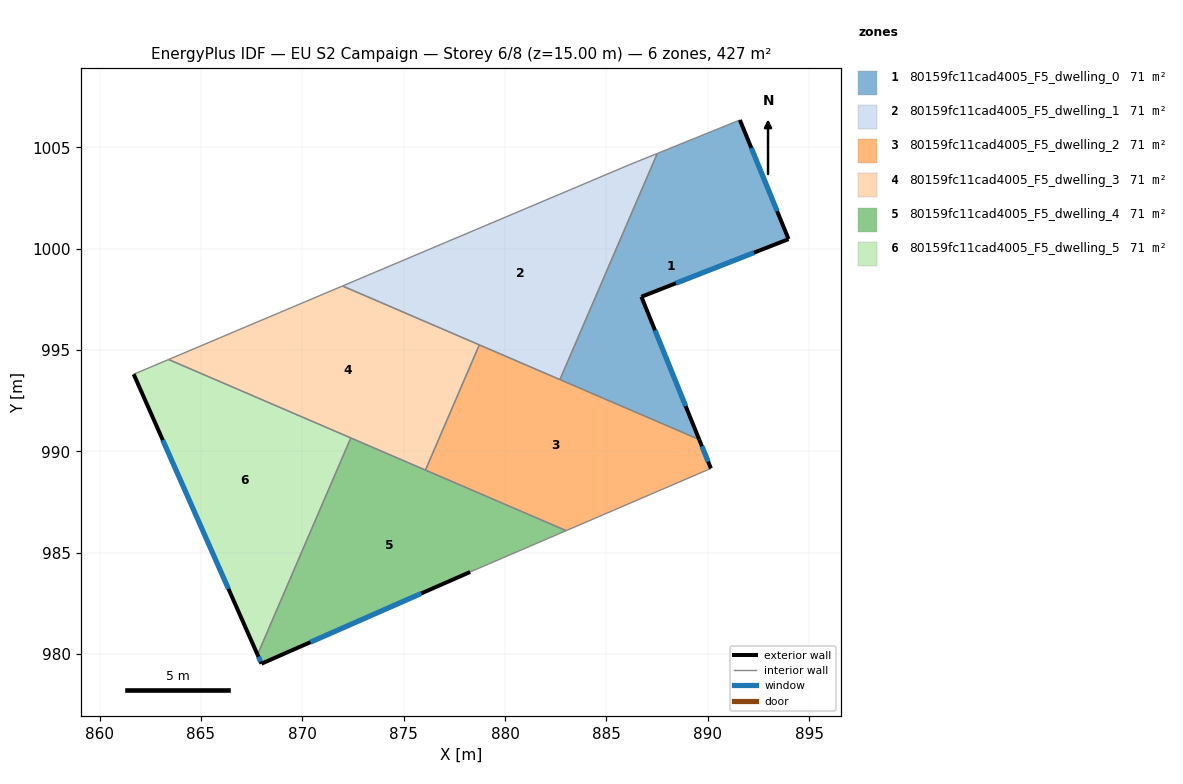
=== STOREY PLAN SPEC (per zone: floor XY polygon, exterior-wall plan segments, windows/doors) ===
zone 1: 80159fc11cad4005_F5_dwelling_0  (71.1 m²)
  floor: (891.59, 1006.35) (893.99, 1000.47) (886.73, 997.63) (889.58, 990.59) (882.71, 993.54) (887.51, 1004.70)
  exterior wall: (893.99, 1000.47) – (891.59, 1006.35)  [6.3 m]
    window: (893.43, 1001.85) – (892.15, 1004.97)  [5.4 m²]
  exterior wall: (886.73, 997.63) – (893.99, 1000.47)  [7.8 m]
    window: (888.43, 998.30) – (892.28, 999.81)  [6.6 m²]
  exterior wall: (889.58, 990.59) – (886.73, 997.63)  [7.6 m]
    window: (888.91, 992.24) – (887.40, 995.98)  [6.4 m²]
  interior walls: 3
zone 2: 80159fc11cad4005_F5_dwelling_1  (71.1 m²)
  floor: (887.51, 1004.70) (882.71, 993.54) (871.98, 998.16) (886.13, 1004.14)
  interior walls: 5
zone 3: 80159fc11cad4005_F5_dwelling_2  (71.1 m²)
  floor: (889.58, 990.59) (890.16, 989.16) (883.02, 986.09) (876.07, 989.08) (878.73, 995.26)
  exterior wall: (890.16, 989.16) – (889.58, 990.59)  [1.5 m]
    window: (890.02, 989.50) – (889.72, 990.25)  [1.3 m²]
  interior walls: 5
zone 4: 80159fc11cad4005_F5_dwelling_3  (71.1 m²)
  floor: (878.73, 995.26) (876.07, 989.08) (863.40, 994.54) (871.98, 998.16)
  interior walls: 5
zone 5: 80159fc11cad4005_F5_dwelling_4  (71.1 m²)
  floor: (883.02, 986.09) (878.52, 984.16) (878.28, 984.05) (867.98, 979.53) (867.79, 979.97) (872.39, 990.67)
  exterior wall: (867.98, 979.53) – (878.28, 984.05)  [11.2 m]
    window: (870.40, 980.59) – (875.86, 982.99)  [9.5 m²]
  exterior wall: (867.79, 979.97) – (867.98, 979.53)  [0.5 m]
    window: (867.84, 979.87) – (867.94, 979.63)  [0.4 m²]
  interior walls: 5
zone 6: 80159fc11cad4005_F5_dwelling_5  (71.1 m²)
  floor: (872.39, 990.67) (867.79, 979.97) (861.68, 993.81) (863.40, 994.54)
  exterior wall: (861.68, 993.81) – (867.79, 979.97)  [15.1 m]
    window: (863.11, 990.56) – (866.35, 983.22)  [12.8 m²]
  interior walls: 3

=== DERIVED (storey summary) ===
Building: EU S2 Campaign
Storey: 6 of 8  (floor level z = 15.00 m)
Storey gross floor area: 426.6 m²
Zones on this storey: 6
  - 80159fc11cad4005_F5_dwelling_0: floor 71.1 m²; exterior wall 21.7 m (65.2 m²); 3 window(s) 18.3 m²; WWR 28.1%
  - 80159fc11cad4005_F5_dwelling_1: floor 71.1 m²
  - 80159fc11cad4005_F5_dwelling_2: floor 71.1 m²; exterior wall 1.5 m (4.6 m²); 1 window(s) 1.3 m²; WWR 28.1%
  - 80159fc11cad4005_F5_dwelling_3: floor 71.1 m²
  - 80159fc11cad4005_F5_dwelling_4: floor 71.1 m²; exterior wall 11.7 m (35.2 m²); 2 window(s) 9.9 m²; WWR 28.1%
  - 80159fc11cad4005_F5_dwelling_5: floor 71.1 m²; exterior wall 15.1 m (45.4 m²); 1 window(s) 12.8 m²; WWR 28.1%
Zone adjacency (shared interzone walls):
  - 80159fc11cad4005_F5_dwelling_0 ↔ 80159fc11cad4005_F5_dwelling_1
  - 80159fc11cad4005_F5_dwelling_0 ↔ 80159fc11cad4005_F5_dwelling_2
  - 80159fc11cad4005_F5_dwelling_1 ↔ 80159fc11cad4005_F5_dwelling_2
  - 80159fc11cad4005_F5_dwelling_1 ↔ 80159fc11cad4005_F5_dwelling_3
  - 80159fc11cad4005_F5_dwelling_2 ↔ 80159fc11cad4005_F5_dwelling_3
  - 80159fc11cad4005_F5_dwelling_2 ↔ 80159fc11cad4005_F5_dwelling_4
  - 80159fc11cad4005_F5_dwelling_3 ↔ 80159fc11cad4005_F5_dwelling_4
  - 80159fc11cad4005_F5_dwelling_3 ↔ 80159fc11cad4005_F5_dwelling_5
  - 80159fc11cad4005_F5_dwelling_4 ↔ 80159fc11cad4005_F5_dwelling_5